The GitHub repository norvy19/proyecto-aves contains a labelled image folder "dataset" with 9 categories: Dacnis Carinegro, Tangara Cabecibaya, Tangara Carafuego, Tangara Cenicienta, Tangara Coronigualda, Tangara Dorada, Tangara Goliplateada, Tangara Golondrina, Tangara Verdinegra. Examples follow, each with its label.

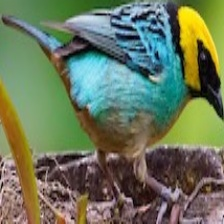
Label: Tangara Coronigualda

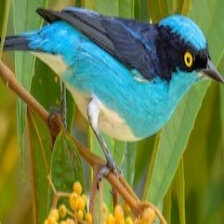
Label: Dacnis Carinegro

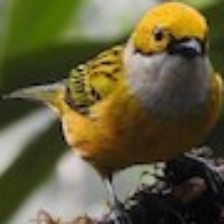
Label: Tangara Goliplateada

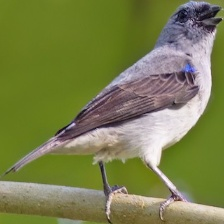
Label: Tangara Cenicienta

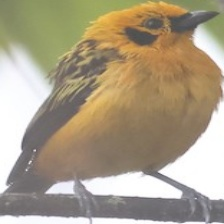
Label: Tangara Dorada

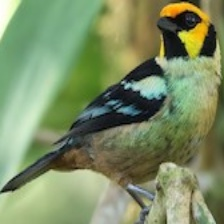
Label: Tangara Carafuego
